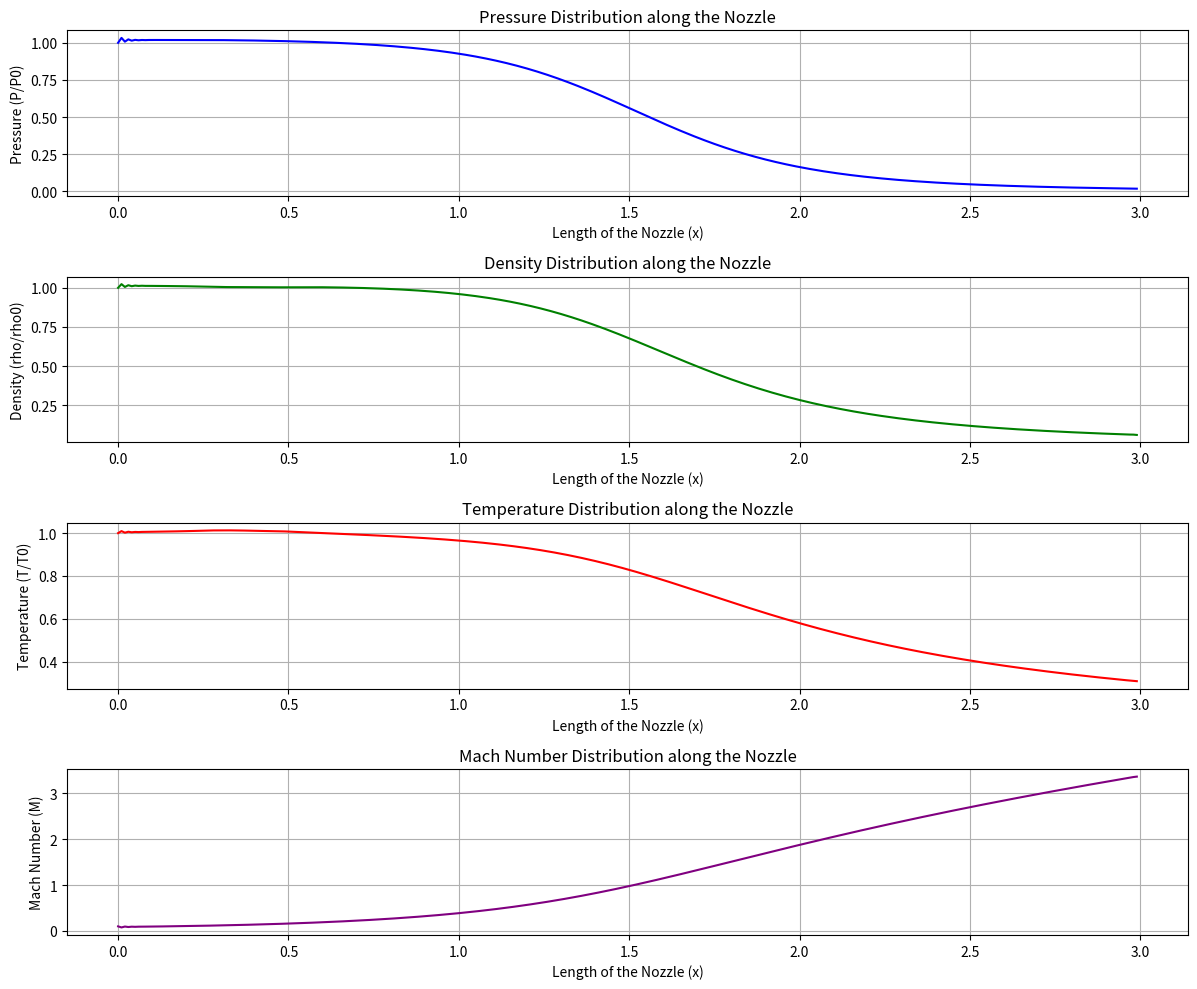

Recreate this plot in Python.
#Quasi One-dimensional Fluid Flow through a Converging-diverging rocket Nozzle
# [redacted]

import numpy as np
import matplotlib.pyplot as plt

isentropic_subsonic = False # True for the subsonic condition and False for the Subsonic-Supersonic Condition

if isentropic_subsonic:

    # Constants and initialization
    dx = 0.01  
    c = 0.64  #courant number
    gamma = 1.4 
    R = 287.0

    # Discretization of nondimensional distance along the nozzle
    x = np.arange(0, 3, dx)
    k = len(x)
    n = 25  # Number of vertical points

    # Area distribution along the nozzle
    A = np.zeros(k)

    # Parabolic area distribution along the nozzle
    for i in range(k):
        if x[i] < 1.5:
            A[i] = 1 + 2.2 * (x[i] - 1.5) ** 2
        else:
            A[i] = 1 + 0.2 * (x[i] - 1.5) ** 2

    # Grid distribution in the nozzle
    xx = np.zeros((k, n))
    yy = np.zeros((k, n))

    for i in range(k):
        y = np.linspace(-A[i] / 2, A[i] / 2, n)  # Y distribution
        xx[i, :] = x[i]  # x positions
        yy[i, :] = y  ## y positions

    ## Initialization of variables
    rho = np.zeros(k)
    V = np.zeros(k)
    T = np.zeros(k)
    
    ## Time Derivatives of the variables
    d_rho_dt = np.zeros(k)
    d_V_dt = np.zeros(k)
    d_T_dt = np.zeros(k)
    dt_arr = np.zeros(k)  # Time step sizes

    # Initial Conditions for Subsonic Flow
    P0 = 1.0  # inlet pressure
    P_out_ratio = 0.928 # Outlet pressure ratio
    P = np.zeros(k) 

    # Set initial conditions
    P[0] = P0  # Inlet pressure
    P[-1] = P0 * P_out_ratio  # Outlet pressure
    T[0] = 1.0
    rho[0] = P[0] / (R * T[0])  # Density using ideal gas law

    # Initialize density, temperature, and velocity using linear gradients
    for i in range(1, k):
        if i < k - 1:
            # Linear interpolation for pressure
            P[i] = P[0] - (P[0] - P[-1]) * (i / (k - 1))
            T[i] = T[0] * (P[i] / P[0])  # Adjust temperature based on pressure
            rho[i] = P[i] / (R * T[i])  # Density from ideal gas law
        else:
            P[i] = P[-1]
            T[i] = T[i - 1] * (P[i] / P[i - 1])  # Final temperature adjustment
            rho[i] = P[i] / (R * T[i])  # Final density adjustment

    
    V = 0.05 + 0.11 * x  # Initial velocity distribution

    
    a = np.sqrt(gamma * R * T)  # Speed of sound
    a[a < 1e-3] = 1e-3  # Preventing speed of sound from being zero

   
    M = V / a  # Mach number

    
    mf = rho * A * V  # Mass flow rate

    # Prepare for plotting results
    max_steps = 1000  # Max time steps
    res_max = 1e-8  # Residual threshold
    res = 1  # Initial residual
    t = 0  # Current time
    step_count = 0  # Time step counter

    # Time-stepping loop
    rho_vals = np.zeros((max_steps, k))  # Density values
    T_vals = np.zeros((max_steps, k))  # Temperature values
    M_vals = np.zeros((max_steps, k))  # Mach number values
    P_vals = np.zeros((max_steps, k))  # Pressure values

    while res > res_max and step_count < max_steps:
        prev_rho = rho.copy()  # Previous density
        prev_V = V.copy()  # Previous velocity
        prev_T = T.copy()  # Previous temperature

        # Calculate time step sizes
        for i in range(k):
            dt_arr[i] = (c * dx) / (T[i] ** 0.5 + np.abs(V[i]))
        dt = np.min(dt_arr)  # Minimum time step size

        # Predictor Step
        d_rho_pred = np.zeros(k) 
        d_V_pred = np.zeros(k)  
        d_T_pred = np.zeros(k)  

        for i in range(1, k - 1):
            dV = (V[i + 1] - V[i]) / dx  # Velocity gradient
            dA = (np.log(A[i + 1]) - np.log(A[i])) / dx  # Area gradient
            drho = (rho[i + 1] - rho[i]) / dx  # Density gradient
            dT = (T[i + 1] - T[i]) / dx  # Temperature gradient
            d_rho_pred[i] = (-rho[i] * dV - rho[i] * V[i] * dA - V[i] * drho)   # Density equation
            d_V_pred[i] = (-V[i] * dV - (1 / gamma) * dT - (1 / gamma) * drho * T[i] / rho[i])  # Velocity equation
            d_T_pred[i] = (-V[i] * dT - (gamma - 1) * T[i] * dV - (gamma - 1) * T[i] * V[i] * dA)  # Temperature equation

        # Predicted values
        rho_p = rho.copy() 
        V_p = V.copy() 
        T_p = T.copy()  

        for i in range(1, k - 1):
            rho_p[i] += d_rho_pred[i] * dt  # Update density prediction
            V_p[i] += d_V_pred[i] * dt  # Update velocity prediction
            T_p[i] += d_T_pred[i] * dt  # Update temperature prediction

        t += dt  # Update current time
        step_count += 1  # Increment time step counter

        # Boundary conditions at first node
        rho_p[0] = rho[0]  
        V_p[0] = V[0] 
        T_p[0] = T[0] 

        # Corrector Step
        d_rho_corr = np.zeros(k) 
        d_V_corr = np.zeros(k) 
        d_T_corr = np.zeros(k)  

        for i in range(1, k - 1):
            dV = (V_p[i] - V_p[i - 1]) / dx  # Velocity gradient for correction
            dA = (np.log(A[i]) - np.log(A[i - 1])) / dx  # Area gradient for correction
            drho = (rho_p[i] - rho_p[i - 1]) / dx  # Density gradient for correction
            dT = (T_p[i] - T_p[i - 1]) / dx  # Temperature gradient for correction
            d_rho_corr[i] = (-rho_p[i] * dV - rho_p[i] * V_p[i] * dA - V_p[i] * drho)  # Corrected density equation
            d_V_corr[i] = (-V_p[i] * dV - (1 / gamma) * dT - (1 / gamma) * drho * T_p[i] / rho_p[i])  # Corrected velocity equation
            d_T_corr[i] = (-V_p[i] * dT - (gamma - 1) * T_p[i] * dV - (gamma - 1) * T_p[i] * V_p[i] * dA)  # Corrected temperature equation

        # Average time derivatives
        for i in range(1, k - 1):
            d_rho_dt[i] = 0.5 * (d_rho_pred[i] + d_rho_corr[i])  
            d_V_dt[i] = 0.5 * (d_V_pred[i] + d_V_corr[i])  
            d_T_dt[i] = 0.5 * (d_T_pred[i] + d_T_corr[i])  

        # Update the variables
        for i in range(1, k - 1):
            rho[i] += d_rho_dt[i] * dt 
            V[i] += d_V_dt[i] * dt  
            T[i] += d_T_dt[i] * dt  

    
        T[T < 1e-3] = 1e-3  # Preventing temperature from going below threshold

        # Recalculate speed of sound
        a = np.sqrt(gamma * R * T)
        a[a < 1e-3] = 1e-3  # Preventing speed of sound from being zero

        # Calculating Mach number again, ensuring no division by zero
        M = np.where(a != 0, V / a, 0)

        # Store results for plotting
        if step_count < max_steps:
            rho_vals[step_count, :] = rho  #density
            T_vals[step_count, :] = T  #temperature
            M_vals[step_count, :] = M  #Mach number
            P_vals[step_count, :] = rho * T  #pressure

        # Residual calculations
        res_rho = np.max(np.abs(rho - prev_rho))  # for density
        res_V = np.max(np.abs(V - prev_V))  # for velocity
        res_T = np.max(np.abs(T - prev_T))  # for temperature
        res = max(res_rho, res_V, res_T)  # Overall residual

    # Final values after simulation
    rho = rho_vals[step_count - 1, :]  #density
    T = T_vals[step_count - 1, :]  #temperature
    V = V  #velocity
    a = np.sqrt(gamma * R * T)  #speed of sound
    M = np.where(a != 0, V / a, 0)  #Mach number
    P = rho * T  #pressure

    # Normalize pressure for plotting
    P_norm = P / P[0]

    # Plotting Pressure, Density, Temperature, and Mach Number for the steady state
    plt.figure(figsize=(12, 10))

    # Pressure Plot
    plt.subplot(4, 1, 1)
    plt.plot(x, P_norm, label='Steady State', color='blue')
    plt.title('Pressure Distribution along the Nozzle (Subsonic)')
    plt.xlabel('Length of the Nozzle (x)')
    plt.ylabel('Pressure (P/P0)')
    plt.grid()

    # Density Plot
    plt.subplot(4, 1, 2)
    plt.plot(x, rho / rho[0], label='Steady State', color='green')
    plt.title('Density Distribution along the Nozzle (Subsonic)')
    plt.xlabel('Length of the Nozzle (x)')
    plt.ylabel('Density (rho/rho0)')
    plt.grid()

    # Temperature Plot
    plt.subplot(4, 1, 3)
    plt.plot(x, T, label='Steady State', color='red')
    plt.title('Temperature Distribution along the Nozzle (Subsonic)')
    plt.xlabel('Length of the Nozzle (x)')
    plt.ylabel('Temperature (T/T0)')
    plt.grid()

    # Mach Number Plot
    plt.subplot(4, 1, 4)
    plt.plot(x, M, label='Steady State', color='purple')
    plt.title('Mach Number Distribution along the Nozzle (Subsonic)')
    plt.xlabel('Length of the Nozzle (x)')
    plt.ylabel('Mach Number (M)')
    plt.grid()

    plt.tight_layout()
    plt.show()

    # Print final values
    print("Final Pressure (P/P0):", P / P[0])
    print("Final Density (rho/rho0):", rho / rho[0])
    print("Final Temperature (T/T0):", T)
    print("Final Velocity (V/a0):", V / V[0])
    print("Final Mach Number (M):", M)


else: 

    # Constants and initialization
    dx = 0.01  
    c = 0.64  # Courant number
    gamma = 1.4 

    # Discretization of nondimensional distance along the nozzle
    x = np.arange(0, 3, dx) 
    k = len(x) 
    n = 25 

    # Parabolic area distribution along the nozzle
    A = 1 + 2.2 * (x - 1.5) ** 2 

    # Grid distribution in the nozzle
    xx = np.zeros((k, n)) 
    yy = np.zeros((k, n))  

    for i in range(k):
        y = np.linspace(-A[i] / 2, A[i] / 2, n)  # Y distribution
        xx[i, :] = x[i]  # Assign x positions
        yy[i, :] = y  # Assign y positions

    # Initialization of variables
    d_rho_dt = np.zeros(k)  # Density time derivative
    d_V_dt = np.zeros(k)  # Velocity time derivative
    d_T_dt = np.zeros(k)  # Temperature time derivative
    dt_arr = np.zeros(k)  # Time step sizes

    
    # Initial Conditions
    # Supersonic initial conditions
    rho = 1 - 0.3146 * x  
    T = 1 - 0.2314 * x  
    V = (0.1 + 1.09 * x) * T ** 0.5

    P = rho * T  # Pressure (P/P0)
    M = V * T ** -0.5  # Mach number
    mf = rho * A * V  # Mass flow rate

    # Mass flow rates at different time steps
    max_steps = 1000  # Max time steps
    rho_vals = np.zeros((max_steps, k))  # Density values
    T_vals = np.zeros((max_steps, k))  # Temperature values
    M_vals = np.zeros((max_steps, k))  # Mach number values
    P_vals = np.zeros((max_steps, k))  # Pressure values

    # Prepare for plotting results
    res_max = 1e-8 
    res = 1 
    t = 0 
    step_count = 0 

    # Time-stepping loop
    while res > res_max and step_count < max_steps:
        prev_rho = d_rho_dt.copy()
        prev_V = d_V_dt.copy() 
        prev_T = d_T_dt.copy() 

        # Calculate time step sizes
        for i in range(k):
            dt_arr[i] = (c * dx) / (T[i] ** 0.5 + V[i])
        dt = np.min(dt_arr)  # Minimum time step size

        # Predictor Step
        d_rho_pred = np.zeros(k)
        d_V_pred = np.zeros(k)
        d_T_pred = np.zeros(k)

        #gradients of variables  
        for i in range(1, k - 1):
            dV = (V[i + 1] - V[i]) / dx 
            dA = (np.log(A[i + 1]) - np.log(A[i])) / dx  
            drho = (rho[i + 1] - rho[i]) / dx 
            dT = (T[i + 1] - T[i]) / dx  
            d_rho_pred[i] = (-rho[i] * dV - rho[i] * V[i] * dA - V[i] * drho)  
            d_V_pred[i] = (-V[i] * dV - (1 / gamma) * dT - (1 / gamma) * drho * T[i] / rho[i])  
            d_T_pred[i] = (-V[i] * dT - (gamma - 1) * T[i] * dV - (gamma - 1) * T[i] * V[i] * dA) 

        # Predicted values
        rho_p = rho.copy()
        V_p = V.copy()  
        T_p = T.copy()

        #update variables
        for i in range(1, k - 1):
            rho_p[i] += d_rho_pred[i] * dt  
            V_p[i] += d_V_pred[i] * dt  
            T_p[i] += d_T_pred[i] * dt  

        t += dt  # Update current time
        step_count += 1  # Increment time step counter

        # Boundary conditions at first node
        rho_p[0] = rho[0] 
        V_p[0] = V[0] 
        T_p[0] = T[0]  

        # Corrector Step
        d_rho_corr = np.zeros(k)
        d_V_corr = np.zeros(k) 
        d_T_corr = np.zeros(k)

        #gradients of variables 

        for i in range(1, k - 1):
            dV = (V_p[i] - V_p[i - 1]) / dx  
            dA = (np.log(A[i]) - np.log(A[i - 1])) / dx 
            drho = (rho_p[i] - rho_p[i - 1]) / dx 
            dT = (T_p[i] - T_p[i - 1]) / dx 
            d_rho_corr[i] = (-rho_p[i] * dV - rho_p[i] * V_p[i] * dA - V_p[i] * drho) 
            d_V_corr[i] = (-V_p[i] * dV - (1 / gamma) * dT - (1 / gamma) * drho * T_p[i] / rho_p[i])
            d_T_corr[i] = (-V_p[i] * dT - (gamma - 1) * T_p[i] * dV - (gamma - 1) * T_p[i] * V_p[i] * dA)  
        
        # Average time derivatives
        for i in range(1, k - 1):
            d_rho_dt[i] = 0.5 * (d_rho_pred[i] + d_rho_corr[i]) 
            d_V_dt[i] = 0.5 * (d_V_pred[i] + d_V_corr[i])
            d_T_dt[i] = 0.5 * (d_T_pred[i] + d_T_corr[i])  

        # Update the variables
        for i in range(1, k - 1):
            rho[i] += d_rho_dt[i] * dt
            V[i] += d_V_dt[i] * dt
            T[i] += d_T_dt[i] * dt  

        # Calculate pressure and store results for all positions
        P = rho * T  
        if step_count < max_steps:
            rho_vals[step_count, :] = rho  
            T_vals[step_count, :] = T  
            M_vals[step_count, :] = M  
            P_vals[step_count, :] = P  

        # Residual calculations
        res_rho = np.max(np.abs(rho - prev_rho)) 
        res_V = np.max(np.abs(V - prev_V))  
        res_T = np.max(np.abs(T - prev_T))  
        res = max(res_rho, res_V, res_T)  

    # Final values after simulation
    rho = rho_vals[step_count - 1, :]  
    T = T_vals[step_count - 1, :]  
    V = V  
    M = V * T ** -0.5 
    P = rho * T  

    # Plotting Pressure, Density, Temperature, and Mach Number for the steady state
    plt.figure(figsize=(12, 10))

    # Pressure Plot
    plt.subplot(4, 1, 1)
    plt.plot(x, P, label='Steady State', color='blue')
    plt.title('Pressure Distribution along the Nozzle')
    plt.xlabel('Length of the Nozzle (x)')
    plt.ylabel('Pressure (P/P0)')
    plt.grid()

    # Density Plot
    plt.subplot(4, 1, 2)
    plt.plot(x, rho, label='Steady State', color='green')
    plt.title('Density Distribution along the Nozzle')
    plt.xlabel('Length of the Nozzle (x)')
    plt.ylabel('Density (rho/rho0)')
    plt.grid()

    # Temperature Plot
    plt.subplot(4, 1, 3)
    plt.plot(x, T, label='Steady State', color='red')
    plt.title('Temperature Distribution along the Nozzle')
    plt.xlabel('Length of the Nozzle (x)')
    plt.ylabel('Temperature (T/T0)')
    plt.grid()

    # Mach Number Plot
    plt.subplot(4, 1, 4)
    plt.plot(x, M, label='Steady State', color='purple')
    plt.title('Mach Number Distribution along the Nozzle')
    plt.xlabel('Length of the Nozzle (x)')
    plt.ylabel('Mach Number (M)')
    plt.grid()

    plt.tight_layout()
    plt.show()

    # Print final values
    print("Final Pressure (P/P0):", P / P[0])
    print("Final Density (rho/rho0):", rho / rho[0])
    print("Final Temperature (T/T0):", T)
    print("Final Velocity (V/a0):", V / V[0])
    print("Final Mach Number (M):", M)
